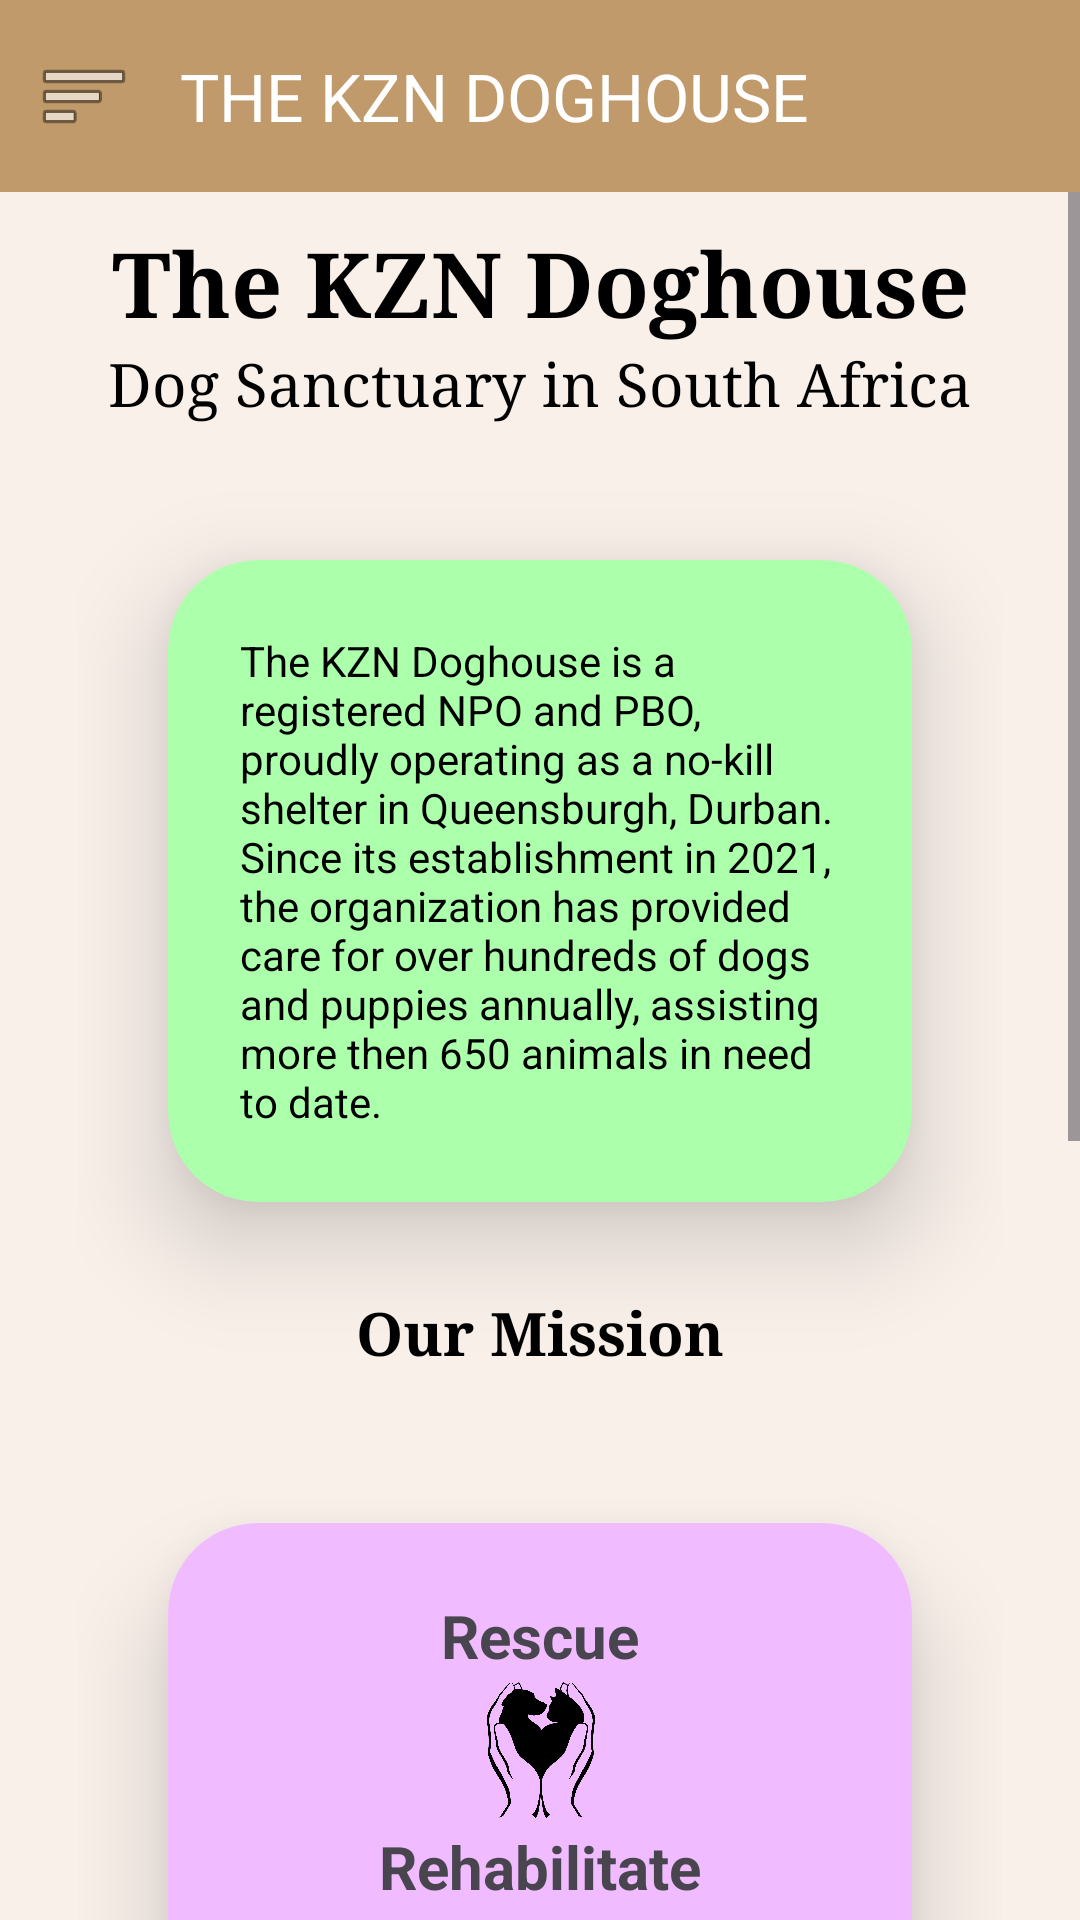

Reconstruct the res/layout file that produces this screen, plus the resources it refers to.
<!-- AndroidManifest.xml: application theme Theme.TheDogHouse_Prototype -->
<!-- res/layout/activity_home.xml -->
<?xml version="1.0" encoding="utf-8"?>
<androidx.drawerlayout.widget.DrawerLayout xmlns:android="http://schemas.android.com/apk/res/android"
    xmlns:app="http://schemas.android.com/apk/res-auto"
    xmlns:tools="http://schemas.android.com/tools"
    android:id="@+id/drawer_layout"
    android:layout_width="match_parent"
    android:layout_height="match_parent"
    tools:context=".HomeActivity">

    <LinearLayout
        android:id="@+id/main"
        android:layout_width="match_parent"
        android:layout_height="match_parent"
        android:orientation="vertical"
        android:background="@color/LightBrown">

        <com.google.android.material.appbar.MaterialToolbar
            android:id="@+id/toolbar"
            android:layout_width="match_parent"
            android:layout_height="?attr/actionBarSize"
            android:background="@color/Brown"
            app:title="THE KZN DOGHOUSE"
            app:titleTextColor="@android:color/white"
            app:navigationIcon="@android:drawable/ic_menu_sort_by_size" />

        <ScrollView
            android:layout_width="match_parent"
            android:layout_height="match_parent">

            <LinearLayout
                android:layout_width="match_parent"
                android:layout_height="wrap_content"
                android:orientation="vertical"
                android:padding="10dp">

                <TextView
                    android:id="@+id/heading"
                    android:layout_width="match_parent"
                    android:layout_height="wrap_content"
                    android:text="The KZN Doghouse"
                    android:textAlignment="center"
                    android:typeface="serif"
                    android:textColor="@color/black"
                    android:textSize="30sp"
                    android:textStyle="bold" />

                <TextView
                    android:id="@+id/heading2"
                    android:layout_width="match_parent"
                    android:layout_height="wrap_content"
                    android:text="Dog Sanctuary in South Africa"
                    android:textAlignment="center"
                    android:typeface="serif"
                    android:textColor="@color/black"
                    android:textSize="20sp" />

                <LinearLayout
                    android:layout_width="match_parent"
                    android:layout_height="wrap_content"
                    android:orientation="vertical"
                    android:padding="16dp">

                    <androidx.cardview.widget.CardView
                        android:layout_width="match_parent"
                        android:layout_height="wrap_content"
                        android:layout_margin="30dp"
                        app:cardCornerRadius="30dp"
                        android:backgroundTint="@color/LightGreen"
                        app:cardElevation="20dp">

                        <LinearLayout
                            android:layout_width="match_parent"
                            android:layout_height="wrap_content"
                            android:orientation="vertical"
                            android:layout_gravity="center_horizontal"
                            android:padding="24dp">

                            <TextView
                                android:layout_width="match_parent"
                                android:layout_height="match_parent"
                                android:textColor="@color/black"
                                android:text="The KZN Doghouse is a registered NPO and PBO, proudly operating as a no-kill shelter in Queensburgh, Durban. Since its establishment in 2021, the organization has provided care for over hundreds of dogs and puppies annually, assisting more then 650 animals in need to date." />

                        </LinearLayout>
                    </androidx.cardview.widget.CardView>

                    <TextView
                        android:id="@+id/mission"
                        android:layout_width="match_parent"
                        android:layout_height="wrap_content"
                        android:layout_marginBottom="20dp"
                        android:text="Our Mission"
                        android:textAlignment="center"
                        android:textColor="@color/black"
                        android:textSize="20sp"
                        android:textStyle="bold"
                        android:typeface="serif" />

                    <androidx.cardview.widget.CardView
                        android:layout_width="match_parent"
                        android:layout_height="wrap_content"
                        android:layout_margin="30dp"
                        app:cardCornerRadius="30dp"
                        app:cardElevation="20dp">

                        <LinearLayout
                            android:layout_width="match_parent"
                            android:layout_height="wrap_content"
                            android:orientation="horizontal"
                            android:background="@color/Lightpurple"
                            android:padding="24dp">

                            <LinearLayout
                                android:layout_width="match_parent"
                                android:layout_height="wrap_content"
                                android:gravity="center"
                                android:orientation="vertical"
                                android:weightSum="3">

                                <LinearLayout
                                    android:layout_width="match_parent"
                                    android:layout_height="wrap_content"
                                    android:layout_weight="1"
                                    android:orientation="vertical"
                                    android:gravity="center">

                                    <TextView
                                        android:layout_width="wrap_content"
                                        android:layout_height="wrap_content"
                                        android:gravity="center"
                                        android:text="Rescue"
                                        android:textSize="20sp"
                                        android:textStyle="bold" />

                                    <ImageView
                                        android:layout_width="50dp"
                                        android:layout_height="50dp"
                                        app:srcCompat="@drawable/img" />

                                </LinearLayout>

                                <LinearLayout
                                    android:layout_width="match_parent"
                                    android:layout_height="wrap_content"
                                    android:layout_weight="1"
                                    android:orientation="vertical"
                                    android:gravity="center">

                                    <TextView
                                        android:layout_width="wrap_content"
                                        android:layout_height="wrap_content"
                                        android:gravity="center"
                                        android:text="Rehabilitate"
                                        android:textSize="20sp"
                                        android:textStyle="bold" />

                                    <ImageView
                                        android:layout_width="50dp"
                                        android:layout_height="50dp"
                                        app:srcCompat="@drawable/rehabilitate" />

                                </LinearLayout>

                                <LinearLayout
                                    android:layout_width="match_parent"
                                    android:layout_height="wrap_content"
                                    android:layout_weight="1"
                                    android:orientation="vertical"
                                    android:gravity="center">

                                    <TextView
                                        android:layout_width="wrap_content"
                                        android:layout_height="wrap_content"
                                        android:gravity="center"
                                        android:text="Rehome"
                                        android:textSize="20sp"
                                        android:textStyle="bold" />

                                    <ImageView
                                        android:layout_width="50dp"
                                        android:layout_height="50dp"
                                        app:srcCompat="@drawable/rehome" />

                                </LinearLayout>
                            </LinearLayout>
                        </LinearLayout>
                    </androidx.cardview.widget.CardView>

                    <TextView
                        android:id="@+id/help"
                        android:layout_width="match_parent"
                        android:layout_height="wrap_content"
                        android:text="How you can help?"
                        android:textAlignment="center"
                        android:typeface="serif"
                        android:textColor="@color/black"
                        android:textSize="20sp"
                        android:textStyle="bold"
                        android:layout_marginTop="35dp" />

                    <androidx.cardview.widget.CardView
                        android:layout_width="match_parent"
                        android:layout_height="wrap_content"
                        android:layout_margin="30dp"
                        app:cardCornerRadius="30dp"
                        android:backgroundTint="@color/pink"
                        app:cardElevation="20dp">

                        <LinearLayout
                            android:layout_width="match_parent"
                            android:layout_height="wrap_content"
                            android:orientation="vertical"
                            android:layout_gravity="center_horizontal"
                            android:padding="24dp">

                            <TextView
                                android:layout_width="match_parent"
                                android:layout_height="match_parent"
                                android:textColor="@color/black"
                                android:text="Shelter is currently at capacity, with high operating costs, which limits our ability in new rescues. Your support, no matter how small, can make a big difference." />
                        </LinearLayout>
                    </androidx.cardview.widget.CardView>
                </LinearLayout>

            </LinearLayout>
        </ScrollView>
    </LinearLayout>

    <com.google.android.material.navigation.NavigationView
        android:id="@+id/navigation_view"
        android:layout_width="wrap_content"
        android:layout_height="match_parent"
        android:layout_gravity="start"
        app:menu="@menu/navigation_menu_user" />
</androidx.drawerlayout.widget.DrawerLayout>
<!-- resources referenced by this layout -->
<resources>
  <color name="Brown">#C19A6B</color>
  <color name="LightBrown">#F9F0EA</color>
  <color name="LightGreen">#ACFFAB</color>
  <color name="Lightpurple">#F0BBFF</color>
  <color name="black">#FF000000</color>
  <color name="pink">#FFB2C5</color>
  <!-- drawable img: png bitmap (drawable, 49061 bytes) -->
  <!-- drawable rehabilitate: png bitmap (drawable, 14021 bytes) -->
  <!-- drawable rehome: png bitmap (drawable, 150247 bytes) -->
  <style name="Theme.TheDogHouse_Prototype" parent="Base.Theme.TheDogHouse_Prototype" />
  <style name="Base.Theme.TheDogHouse_Prototype" parent="Theme.Material3.DayNight.NoActionBar">
          <item name="android:windowContentOverlay">@null</item>
      </style>
</resources>
